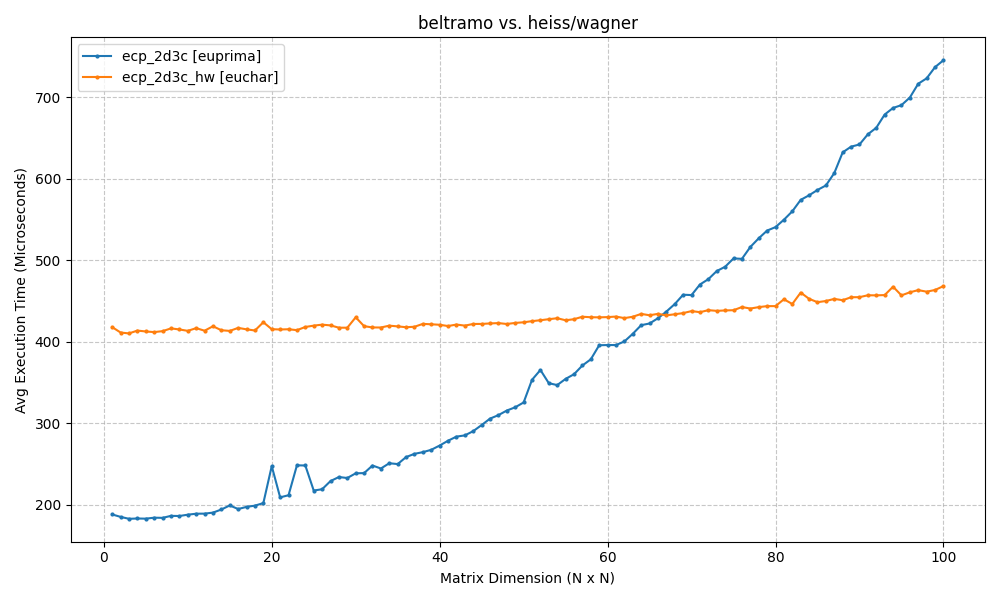

Data behind this chart, as committed beside it:
ecp_2d3c, ecp_2d3c_hw
0.188, 0.4179
0.185, 0.4113
0.1826, 0.4102
0.183, 0.4137
0.1828, 0.4126
0.184, 0.4118
0.1838, 0.413
0.1862, 0.4164
0.1861, 0.4151
0.1877, 0.4133
0.1889, 0.4167
0.189, 0.4135
0.1902, 0.419
0.194, 0.4141
0.199, 0.4133
0.1946, 0.417
0.1973, 0.4152
0.1988, 0.4138
0.2019, 0.4239
0.2473, 0.4154
0.2089, 0.415
0.2116, 0.4153
0.2483, 0.4142
0.2481, 0.4181
0.2173, 0.4197
0.2189, 0.421
0.2289, 0.42
0.2339, 0.4172
0.2327, 0.4172
0.2385, 0.43
0.2387, 0.4191
0.248, 0.4175
0.2444, 0.4174
0.2508, 0.4197
0.2498, 0.4188
0.2584, 0.4178
0.2624, 0.4184
0.2644, 0.4219
0.2673, 0.4214
0.2726, 0.4208
0.2785, 0.4192
0.2835, 0.4211
0.285, 0.4198
0.2902, 0.4218
0.2977, 0.4218
0.3056, 0.4224
0.3099, 0.4229
0.3155, 0.4218
0.3195, 0.4231
0.3254, 0.4238
0.3533, 0.4253
0.3653, 0.4264
0.3491, 0.4276
0.3468, 0.4288
0.3543, 0.4263
0.3601, 0.4276
0.3708, 0.4307
0.3784, 0.4301
0.3957, 0.4299
0.3959, 0.4302
... 40 more rows
